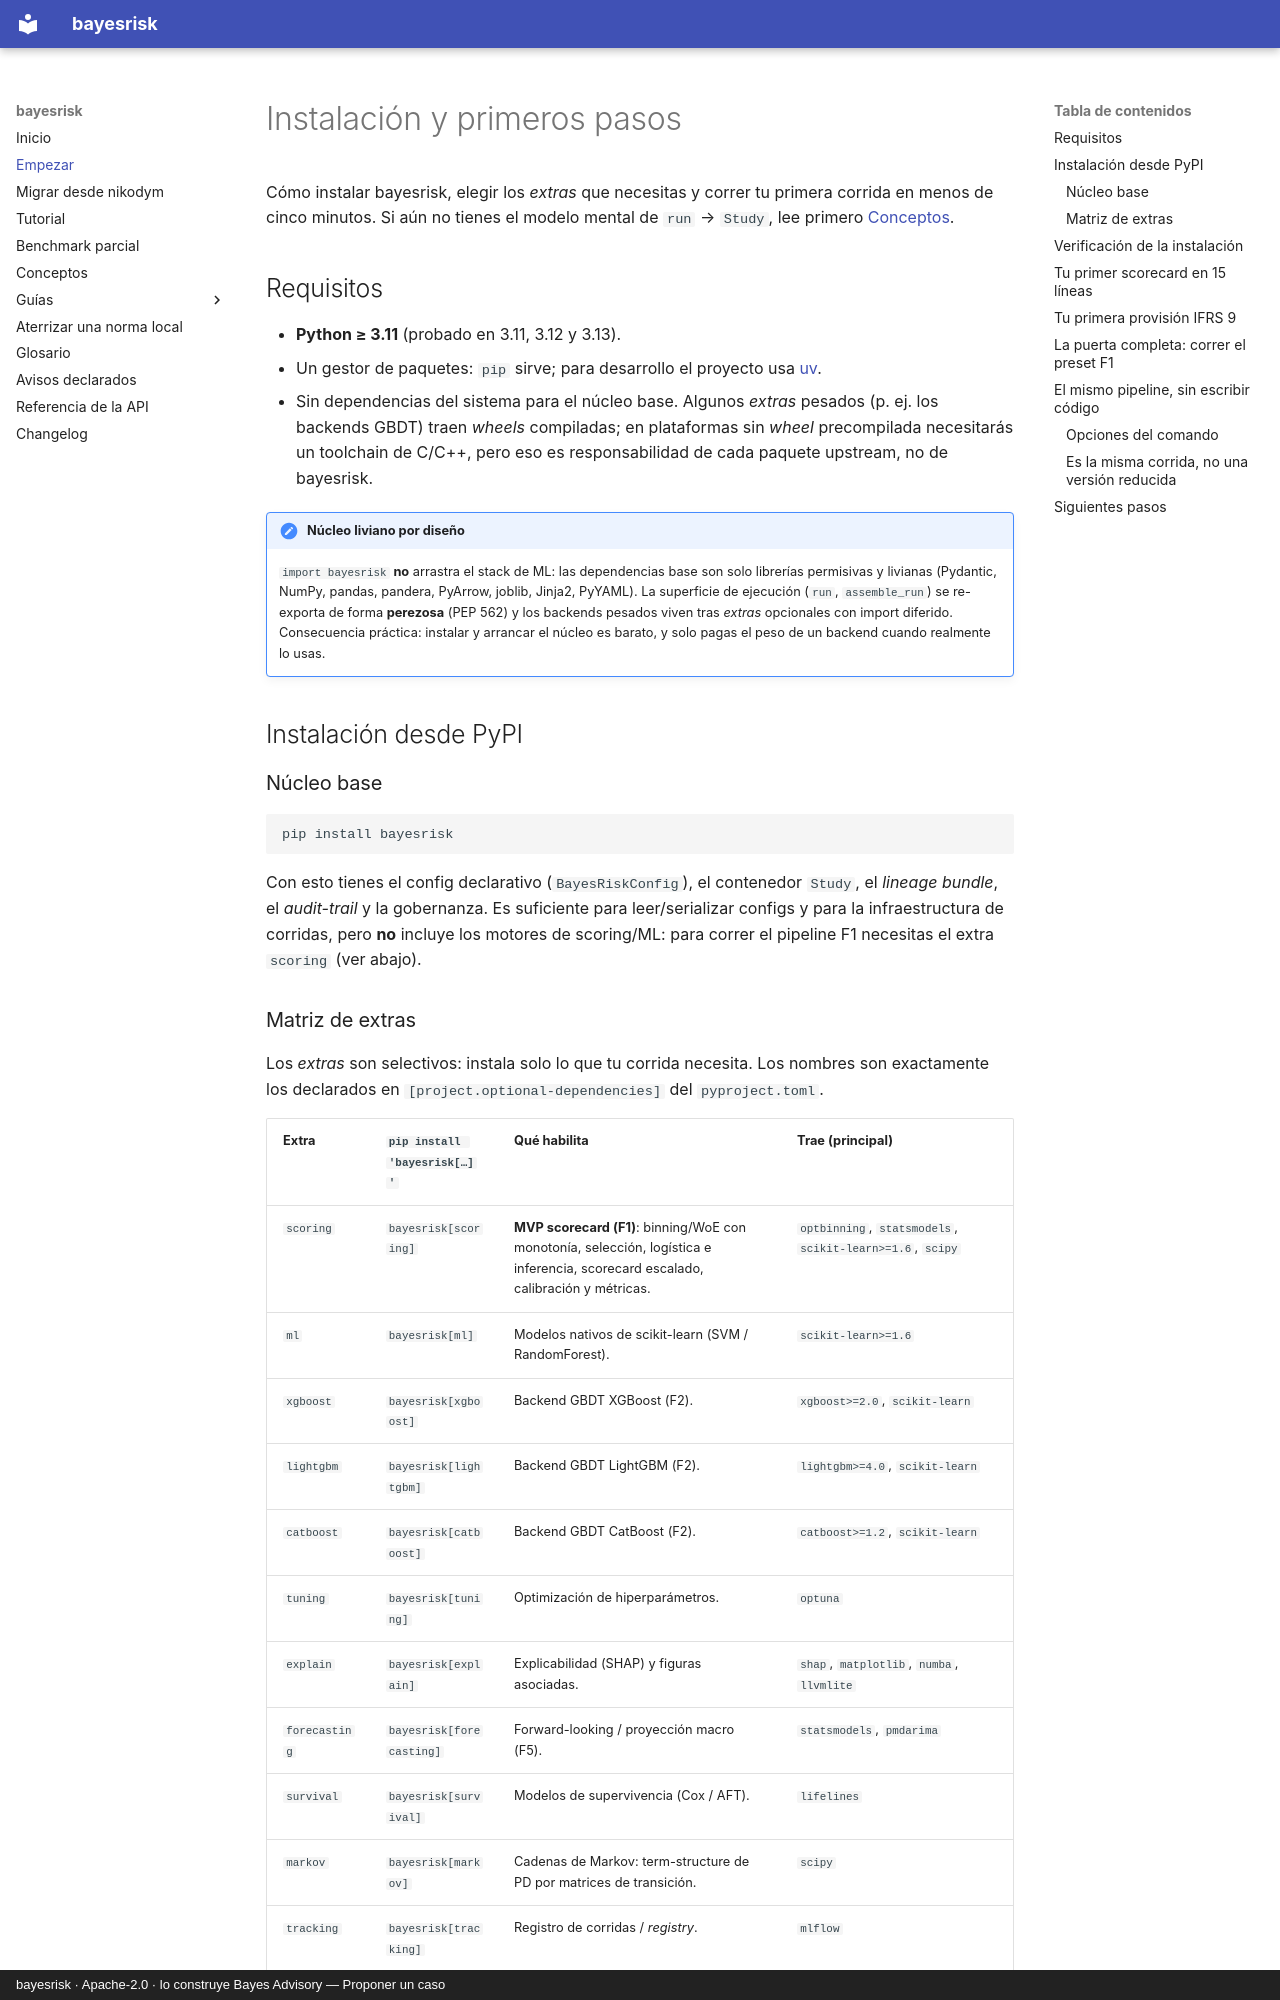

repository: nexolabs-gh/bayesrisk · page: getting-started/index.html · generator: mkdocs · copyright: bayesrisk · Apache-2.0 · lo construye Bayes Advisory — Proponer un caso

# Instalación y primeros pasos

Cómo instalar bayesrisk, elegir los *extras* que necesitas y correr tu primera corrida en menos de
cinco minutos. Si aún no tienes el modelo mental de `run` → `Study`, lee primero
[Conceptos](concepts.md).

## Requisitos

- **Python ≥ 3.11** (probado en 3.11, 3.12 y 3.13).
- Un gestor de paquetes: `pip` sirve; para desarrollo el proyecto usa
  [uv](https://docs.astral.sh/uv/).
- Sin dependencias del sistema para el núcleo base. Algunos *extras* pesados (p. ej. los backends
  GBDT) traen *wheels* compiladas; en plataformas sin *wheel* precompilada necesitarás un
  toolchain de C/C++, pero eso es responsabilidad de cada paquete upstream, no de bayesrisk.

!!! note "Núcleo liviano por diseño"
    `import bayesrisk` **no** arrastra el stack de ML: las dependencias base son solo librerías
    permisivas y livianas (Pydantic, NumPy, pandas, pandera, PyArrow, joblib, Jinja2, PyYAML). La
    superficie de ejecución (`run`, `assemble_run`) se re-exporta de forma **perezosa** (PEP 562) y
    los backends pesados viven tras *extras* opcionales con import diferido. Consecuencia práctica:
    instalar y arrancar el núcleo es barato, y solo pagas el peso de un backend cuando realmente lo
    usas.

## Instalación desde PyPI

### Núcleo base

```bash
pip install bayesrisk
```

Con esto tienes el config declarativo (`BayesRiskConfig`), el contenedor `Study`, el *lineage
bundle*, el *audit-trail* y la gobernanza. Es suficiente para leer/serializar configs y para la
infraestructura de corridas, pero **no** incluye los motores de scoring/ML: para correr el pipeline
F1 necesitas el extra `scoring` (ver abajo).
